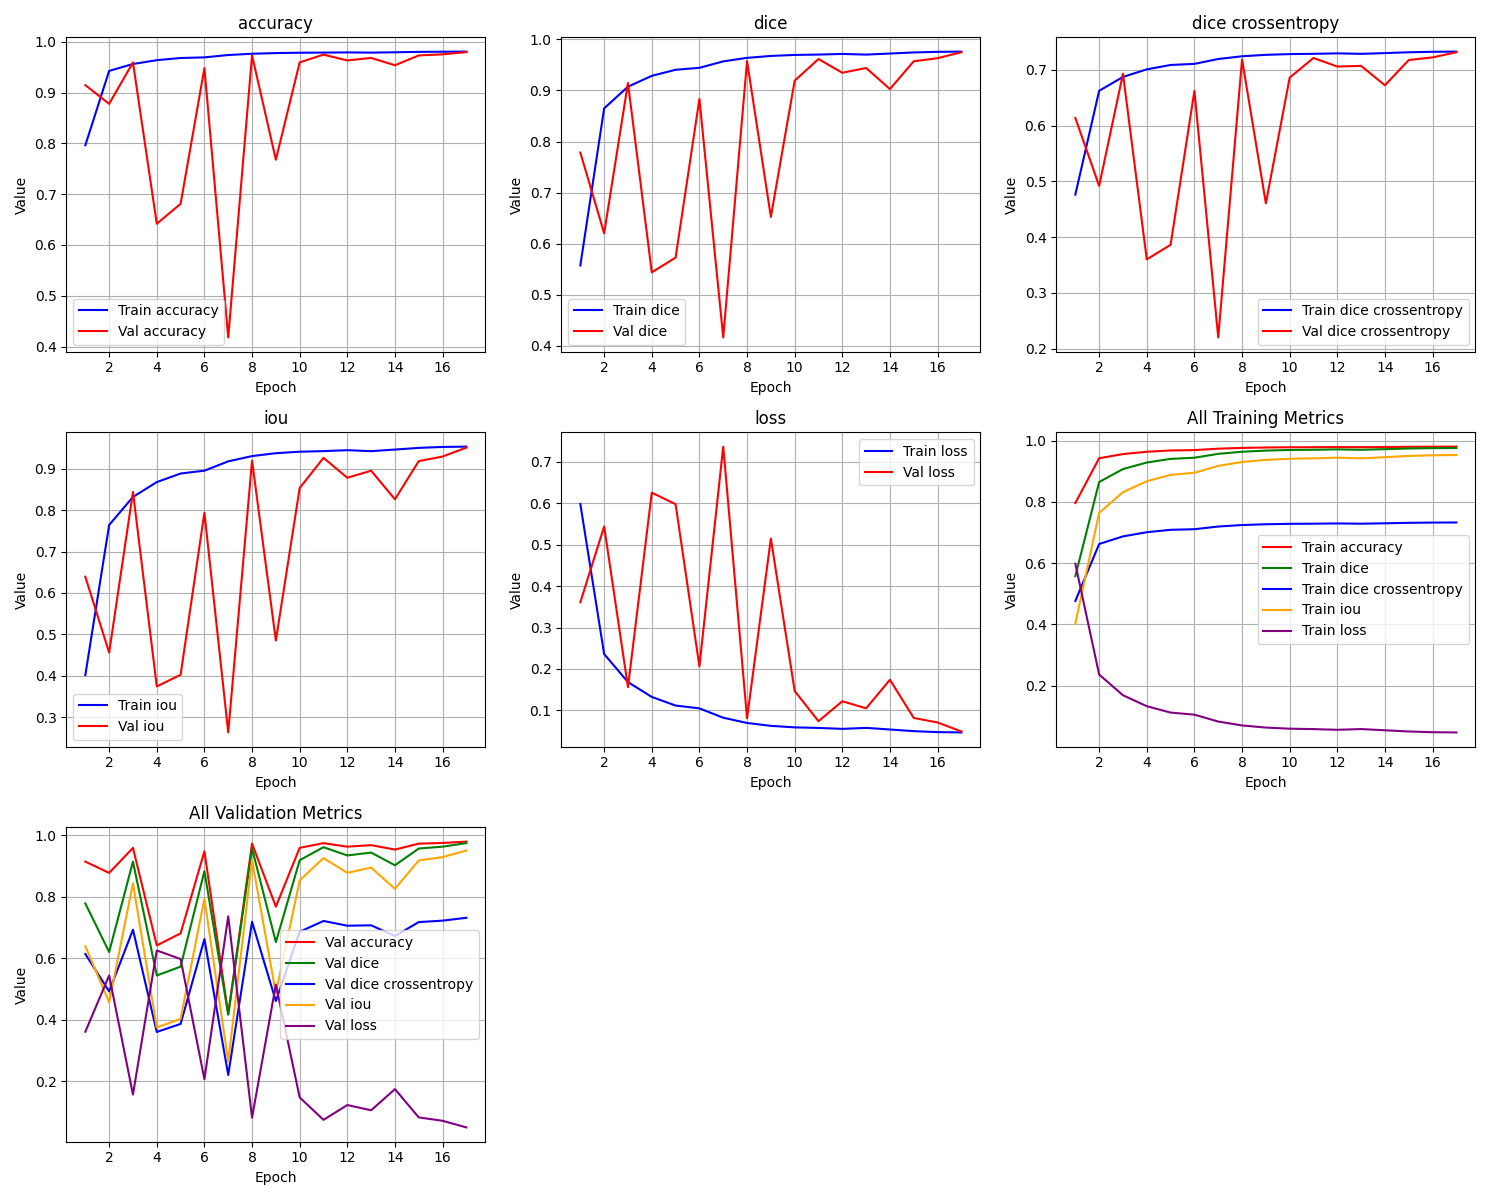

The table this chart was drawn from, first rows:
epoch, train_loss, train_iou, train_dice, train_dice crossentropy, train_accuracy, val_loss, val_iou, val_dice, val_dice crossentropy, val_accuracy
1, 0.5979, 0.4021, 0.5573, 0.4762, 0.7962, 0.3608, 0.6392, 0.7784, 0.6137, 0.9145
2, 0.236, 0.764, 0.8649, 0.6624, 0.9426, 0.5438, 0.4562, 0.6203, 0.4919, 0.8777
3, 0.1683, 0.8317, 0.9073, 0.6873, 0.9562, 0.1562, 0.8438, 0.9146, 0.6929, 0.9591
4, 0.1325, 0.8675, 0.9285, 0.7009, 0.9637, 0.6253, 0.3747, 0.5438, 0.36, 0.6418
5, 0.1117, 0.8882, 0.9404, 0.7087, 0.9679, 0.5975, 0.4025, 0.5727, 0.3862, 0.6808
6, 0.1049, 0.8951, 0.9442, 0.7107, 0.9692, 0.2062, 0.7938, 0.8832, 0.6623, 0.948
7, 0.08239, 0.9176, 0.9569, 0.7195, 0.9738, 0.7364, 0.2636, 0.4164, 0.22, 0.4179
8, 0.0697, 0.9303, 0.9637, 0.7244, 0.9763, 0.08102, 0.919, 0.9575, 0.7186, 0.9731
9, 0.06274, 0.9372, 0.9675, 0.7269, 0.9777, 0.5146, 0.4854, 0.6524, 0.4605, 0.7677
10, 0.05911, 0.9408, 0.9695, 0.7283, 0.9783, 0.1468, 0.8532, 0.9191, 0.6861, 0.9593
11, 0.05773, 0.9422, 0.9702, 0.7287, 0.9785, 0.07394, 0.9261, 0.9614, 0.7213, 0.9746
12, 0.05549, 0.9445, 0.9714, 0.7296, 0.979, 0.1221, 0.8779, 0.9346, 0.7059, 0.9631
13, 0.05784, 0.9421, 0.9701, 0.7287, 0.9785, 0.105, 0.895, 0.9439, 0.7071, 0.9681
14, 0.05394, 0.946, 0.9722, 0.7301, 0.9792, 0.174, 0.826, 0.9027, 0.6723, 0.9537
15, 0.04993, 0.95, 0.9743, 0.7315, 0.98, 0.08184, 0.9182, 0.9571, 0.7176, 0.973
16, 0.04766, 0.9523, 0.9755, 0.7324, 0.9803, 0.07085, 0.9291, 0.9631, 0.7223, 0.9752
17, 0.04687, 0.9531, 0.9759, 0.7327, 0.9805, 0.04924, 0.9508, 0.9747, 0.7316, 0.9796
